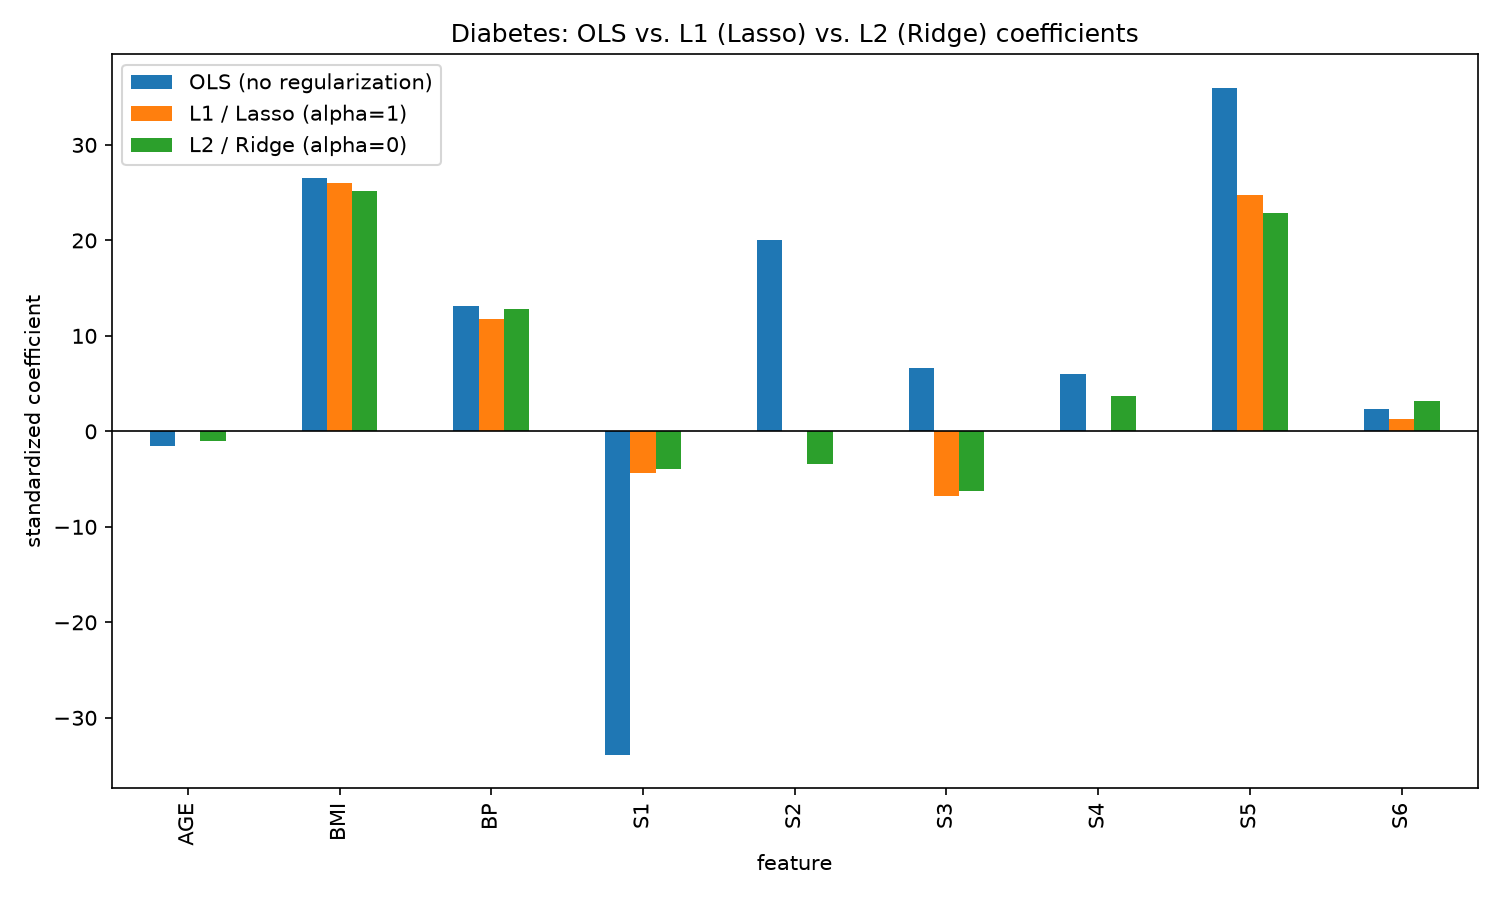

The table this chart was drawn from, first rows:
feature, OLS (no regularization), L1 / Lasso (alpha=1), L2 / Ridge (alpha=0)
AGE, -1.578, -0.0, -0.9934
BMI, 26.5, 26.04, 25.13
BP, 13.13, 11.79, 12.78
S1, -33.9, -4.329, -3.961
S2, 20, -0.0, -3.397
S3, 6.636, -6.794, -6.28
S4, 6.007, 0.0, 3.711
S5, 35.98, 24.74, 22.85
S6, 2.327, 1.267, 3.168
